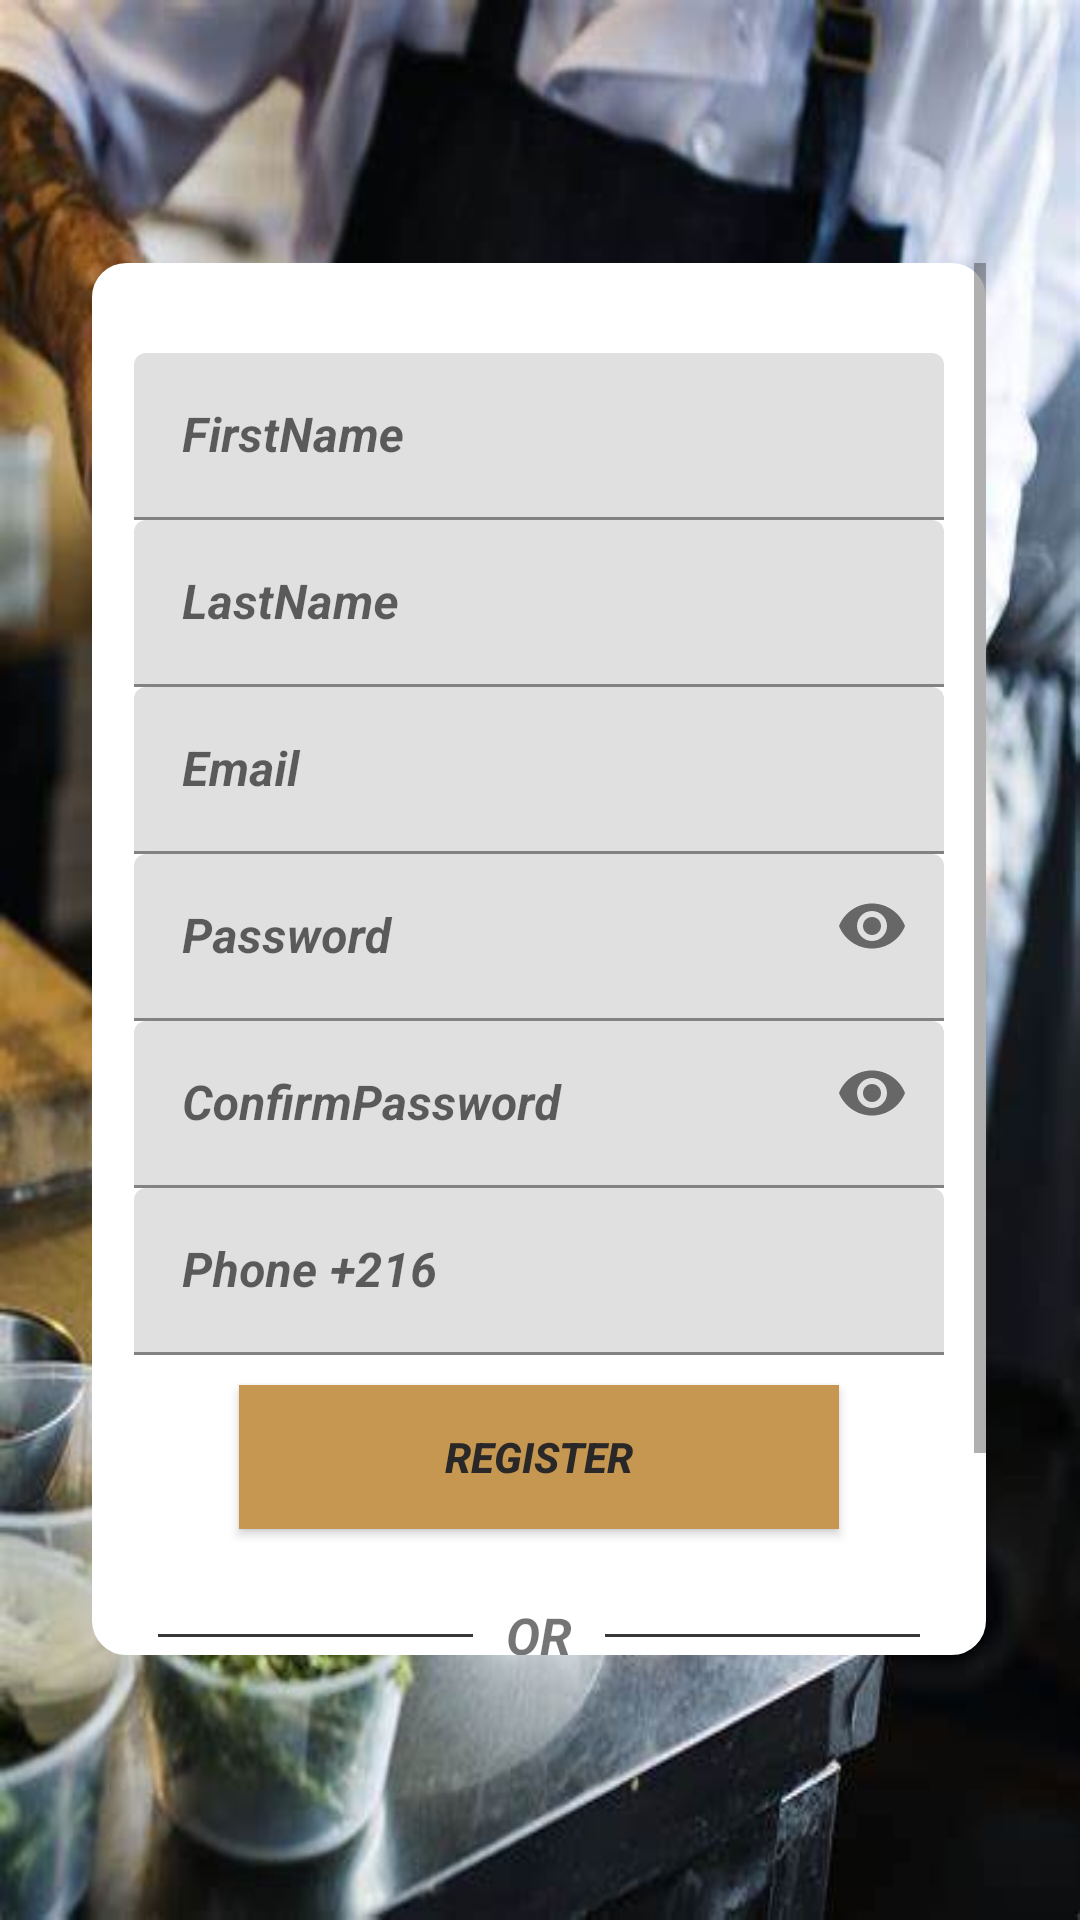

Write the Android layout XML for this screen, with the resource values it uses.
<!-- AndroidManifest.xml: application theme AppTheme -->
<!-- res/layout/activity_delivery_registration.xml -->
<?xml version="1.0" encoding="utf-8"?>
<androidx.constraintlayout.widget.ConstraintLayout xmlns:android="http://schemas.android.com/apk/res/android"
    xmlns:app="http://schemas.android.com/apk/res-auto"
    xmlns:tools="http://schemas.android.com/tools"
    android:layout_width="match_parent"
    android:layout_height="match_parent"
    android:background="@drawable/chefreg"
    tools:context=".Delivery_Registration">
    <ScrollView
        android:layout_width="298dp"
        android:layout_height="464dp"
        android:background="@drawable/background_shape"
        app:layout_constraintBottom_toBottomOf="parent"
        app:layout_constraintEnd_toEndOf="parent"
        app:layout_constraintHorizontal_bias="0.496"
        app:layout_constraintStart_toStartOf="parent"
        app:layout_constraintTop_toTopOf="parent"
        app:layout_constraintVertical_bias="0.498">

        <LinearLayout
            android:layout_width="match_parent"
            android:layout_height="wrap_content"
            android:orientation="vertical">

            <com.google.android.material.textfield.TextInputLayout
                android:id="@+id/FirstNameDelevery"
                android:layout_width="match_parent"
                android:layout_height="wrap_content"
                android:layout_marginTop="15dp">

                <com.google.android.material.textfield.TextInputEditText
                    android:id="@+id/TextInputEditTextD"
                    android:layout_width="270dp"
                    android:layout_height="wrap_content"
                    android:layout_gravity="center"
                    android:layout_marginLeft="05dp"
                    android:layout_marginTop="15dp"
                    android:layout_marginRight="5dp"

                    android:hint="FirstName"
                    android:inputType="text"
                    android:textStyle="bold|italic" />
            </com.google.android.material.textfield.TextInputLayout>

            <com.google.android.material.textfield.TextInputLayout
                android:id="@+id/LastNameDelevery"
                android:layout_width="match_parent"
                android:layout_height="match_parent">

                <com.google.android.material.textfield.TextInputEditText
                    android:layout_width="270dp"
                    android:layout_height="wrap_content"
                    android:layout_gravity="center"
                    android:hint="LastName"
                    android:inputType="text"
                    android:textStyle="bold|italic" />
            </com.google.android.material.textfield.TextInputLayout>

            <com.google.android.material.textfield.TextInputLayout
                android:id="@+id/emailDelevery"
                android:layout_width="match_parent"
                android:layout_height="match_parent">

                <com.google.android.material.textfield.TextInputEditText
                    android:layout_width="270dp"
                    android:layout_height="wrap_content"
                    android:layout_gravity="center"
                    android:drawableLeft="@drawable/logoemail"
                    android:drawablePadding="05dp"
                    android:hint="Email"
                    android:inputType="text|textEmailAddress"
                    android:textStyle="bold|italic" />
            </com.google.android.material.textfield.TextInputLayout>

            <com.google.android.material.textfield.TextInputLayout
                android:id="@+id/PassworddDelevery"
                android:layout_width="match_parent"
                android:layout_height="match_parent"
                app:passwordToggleEnabled="true">

                <com.google.android.material.textfield.TextInputEditText
                    android:layout_width="270dp"
                    android:layout_height="wrap_content"
                    android:layout_gravity="center"
                    android:hint="Password"
                    android:inputType="text|textPassword"
                    android:password="false"
                    android:textStyle="bold|italic" />

            </com.google.android.material.textfield.TextInputLayout>

            <com.google.android.material.textfield.TextInputLayout
                android:id="@+id/ConfPasswordDelevery"
                android:layout_width="match_parent"
                android:layout_height="match_parent"
                app:passwordToggleEnabled="true">

                <com.google.android.material.textfield.TextInputEditText
                    android:layout_width="270dp"
                    android:layout_height="wrap_content"
                    android:layout_gravity="center"
                    android:hint="ConfirmPassword"
                    android:inputType="text|textPassword"
                    android:password="false"
                    android:textStyle="bold|italic" />

            </com.google.android.material.textfield.TextInputLayout>

            <com.google.android.material.textfield.TextInputLayout
                android:id="@+id/phoneDelevery"
                android:layout_width="match_parent"
                android:layout_height="match_parent">

                <com.google.android.material.textfield.TextInputEditText
                    android:layout_width="270dp"
                    android:layout_height="wrap_content"
                    android:layout_gravity="center"
                    android:drawableLeft="@drawable/logophone"
                    android:hint="Phone +216"
                    android:inputType="phone"
                    android:textStyle="bold|italic" />
            </com.google.android.material.textfield.TextInputLayout>

            <Button
                android:id="@+id/signupDelevery"
                android:layout_width="200dp"
                android:layout_height="48dp"
                android:layout_gravity="center"
                android:layout_marginTop="10dp"
                android:background="#FF9800"
                android:text="Register"
                android:textColor="#292727"
                android:textStyle="bold|italic"
                app:backgroundTint="#C69750"
                app:cornerRadius="10dp" />

            <LinearLayout
                android:layout_width="wrap_content"
                android:layout_height="wrap_content"
                android:layout_gravity="center_horizontal"
                android:layout_marginTop="15dp"
                android:orientation="horizontal">

                <TableRow
                    android:id="@+id/hr7"
                    android:layout_width="105dp"
                    android:layout_height="1dp"
                    android:layout_marginTop="20dp"
                    android:background="#393737" />

                <TextView
                    android:id="@+id/OR3"
                    android:layout_width="44dp"
                    android:layout_height="wrap_content"
                    android:layout_marginTop="09dp"
                    android:layout_weight="1"
                    android:gravity="center"
                    android:text="OR"
                    android:textSize="17dp"
                    android:textStyle="bold|italic" />

                <TableRow
                    android:id="@+id/hr8"
                    android:layout_width="105dp"
                    android:layout_height="1dp"
                    android:layout_marginTop="20dp"
                    android:background="#393737" />
            </LinearLayout>

            <TextView
                android:id="@+id/SignInDelevery"
                android:layout_width="match_parent"
                android:layout_height="wrap_content"
                android:layout_gravity="center"
                android:layout_marginTop="10dp"
                android:gravity="center"
                android:text="SignIn With"
                android:textStyle="bold|italic" />

            <LinearLayout
                android:layout_width="match_parent"
                android:layout_height="match_parent"
                android:layout_gravity="center_horizontal"
                android:layout_marginTop="5dp"
                android:orientation="horizontal">

                <Button
                    android:id="@+id/btnEmailDelevery"
                    android:layout_width="95dp"
                    android:layout_height="40dp"
                    android:layout_marginLeft="5dp"
                    android:layout_marginRight="5dp"
                    android:layout_weight="1"
                    android:background="@color/Red"
                    android:drawableLeft="@drawable/logoemail"
                    android:padding="5dp"
                    android:text="Email"
                    android:textColor="#000000"
                    android:textSize="15dp"
                    app:backgroundTint="@color/Red"
                    tools:ignore="TextSizeCheck,TouchTargetSizeCheck" />

                <Button
                    android:id="@+id/btnPhoneDelevery"
                    android:layout_width="105dp"
                    android:layout_height="40dp"
                    android:layout_gravity="center"
                    android:layout_marginLeft="5dp"
                    android:layout_marginRight="5dp"
                    android:layout_weight="1"
                    android:background="#8BC34A"
                    android:drawableLeft="@drawable/logophone"
                    android:text="Phone"
                    android:textColor="#2B2929"
                    android:textSize="15dp"
                    android:textStyle="bold"
                    app:backgroundTint="#8BC34A"
                    tools:ignore="TextSizeCheck,TouchTargetSizeCheck" />
            </LinearLayout>


        </LinearLayout>

    </ScrollView>


</androidx.constraintlayout.widget.ConstraintLayout>
<!-- resources referenced by this layout -->
<resources>
  <color name="Red">#EB0D0D</color>
  <!-- drawable background_shape (drawable) -->
  <?xml version="1.0" encoding="utf-8"?>
  <shape xmlns:android="http://schemas.android.com/apk/res/android">
  <solid android:color="@color/white"/>
      <stroke
          android:width="3dp"
          android:color="@color/white"/>
          <corners android:radius="10dp"/>
  </shape>
  <!-- drawable chefreg: png bitmap (drawable, 372438 bytes) -->
  <color name="white">#FFFFFF</color>
</resources>
